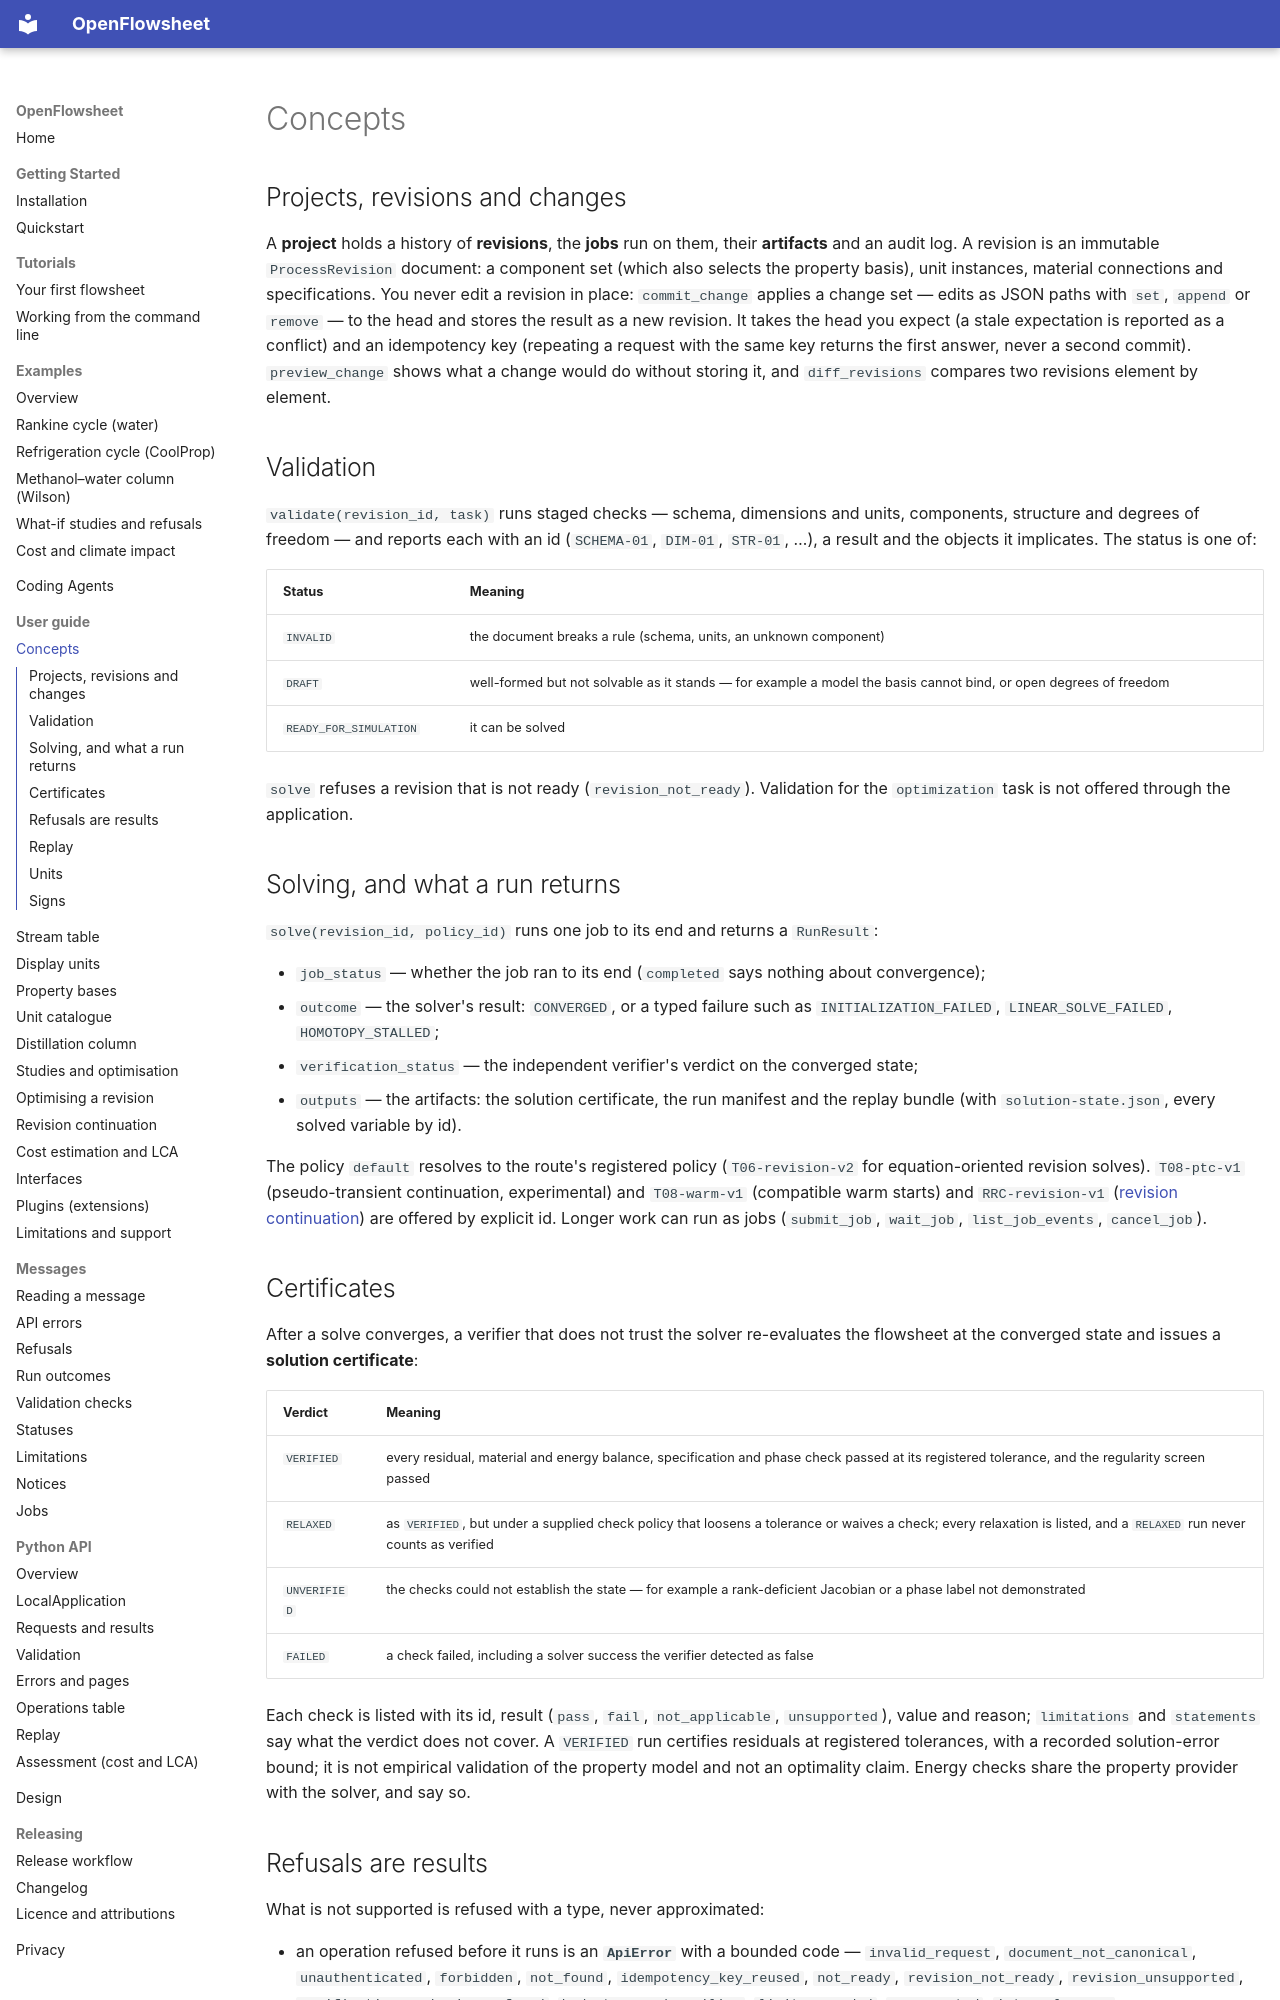

repository: computational-chemical-engineering/openflowsheet · page: guide/concepts/index.html · generator: mkdocs

# Concepts

## Projects, revisions and changes

A **project** holds a history of **revisions**, the **jobs** run on them, their **artifacts** and
an audit log. A revision is an immutable `ProcessRevision` document: a component set (which also
selects the property basis), unit instances, material connections and specifications. You never
edit a revision in place: `commit_change` applies a change set — edits as JSON paths with
`set`, `append` or `remove` — to the head and stores the result as a new revision. It takes the
head you expect (a stale expectation is reported as a conflict) and an idempotency key (repeating a
request with the same key returns the first answer, never a second commit).
`preview_change` shows what a change would do without storing it, and `diff_revisions` compares
two revisions element by element.

## Validation

`validate(revision_id, task)` runs staged checks — schema, dimensions and units, components,
structure and degrees of freedom — and reports each with an id (`SCHEMA-01`, `DIM-01`,
`STR-01`, …), a result and the objects it implicates. The status is one of:

| Status | Meaning |
| --- | --- |
| `INVALID` | the document breaks a rule (schema, units, an unknown component) |
| `DRAFT` | well-formed but not solvable as it stands — for example a model the basis cannot bind, or open degrees of freedom |
| `READY_FOR_SIMULATION` | it can be solved |

`solve` refuses a revision that is not ready (`revision_not_ready`). Validation for the
`optimization` task is not offered through the application.

## Solving, and what a run returns

`solve(revision_id, policy_id)` runs one job to its end and returns a `RunResult`:

- `job_status` — whether the job ran to its end (`completed` says nothing about convergence);
- `outcome` — the solver's result: `CONVERGED`, or a typed failure such as
  `INITIALIZATION_FAILED`, `LINEAR_SOLVE_FAILED`, `HOMOTOPY_STALLED`;
- `verification_status` — the independent verifier's verdict on the converged state;
- `outputs` — the artifacts: the solution certificate, the run manifest and the replay bundle
  (with `solution-state.json`, every solved variable by id).

The policy `default` resolves to the route's registered policy (`T06-revision-v2` for
equation-oriented revision solves). `T08-ptc-v1` (pseudo-transient continuation, experimental) and
`T08-warm-v1` (compatible warm starts) and `RRC-revision-v1`
([revision continuation](revision-continuation.md)) are offered by explicit id. Longer work can run as jobs
(`submit_job`, `wait_job`, `list_job_events`, `cancel_job`).

## Certificates

After a solve converges, a verifier that does not trust the solver re-evaluates the flowsheet at
the converged state and issues a **solution certificate**:

| Verdict | Meaning |
| --- | --- |
| `VERIFIED` | every residual, material and energy balance, specification and phase check passed at its registered tolerance, and the regularity screen passed |
| `RELAXED` | as `VERIFIED`, but under a supplied check policy that loosens a tolerance or waives a check; every relaxation is listed, and a `RELAXED` run never counts as verified |
| `UNVERIFIED` | the checks could not establish the state — for example a rank-deficient Jacobian or a phase label not demonstrated |
| `FAILED` | a check failed, including a solver success the verifier detected as false |

Each check is listed with its id, result (`pass`, `fail`, `not_applicable`, `unsupported`),
value and reason; `limitations` and `statements` say what the verdict does not cover. A
`VERIFIED` run certifies residuals at registered tolerances, with a recorded solution-error
bound; it is not empirical validation of the property model and not an optimality claim. Energy
checks share the property provider with the solver, and say so.
